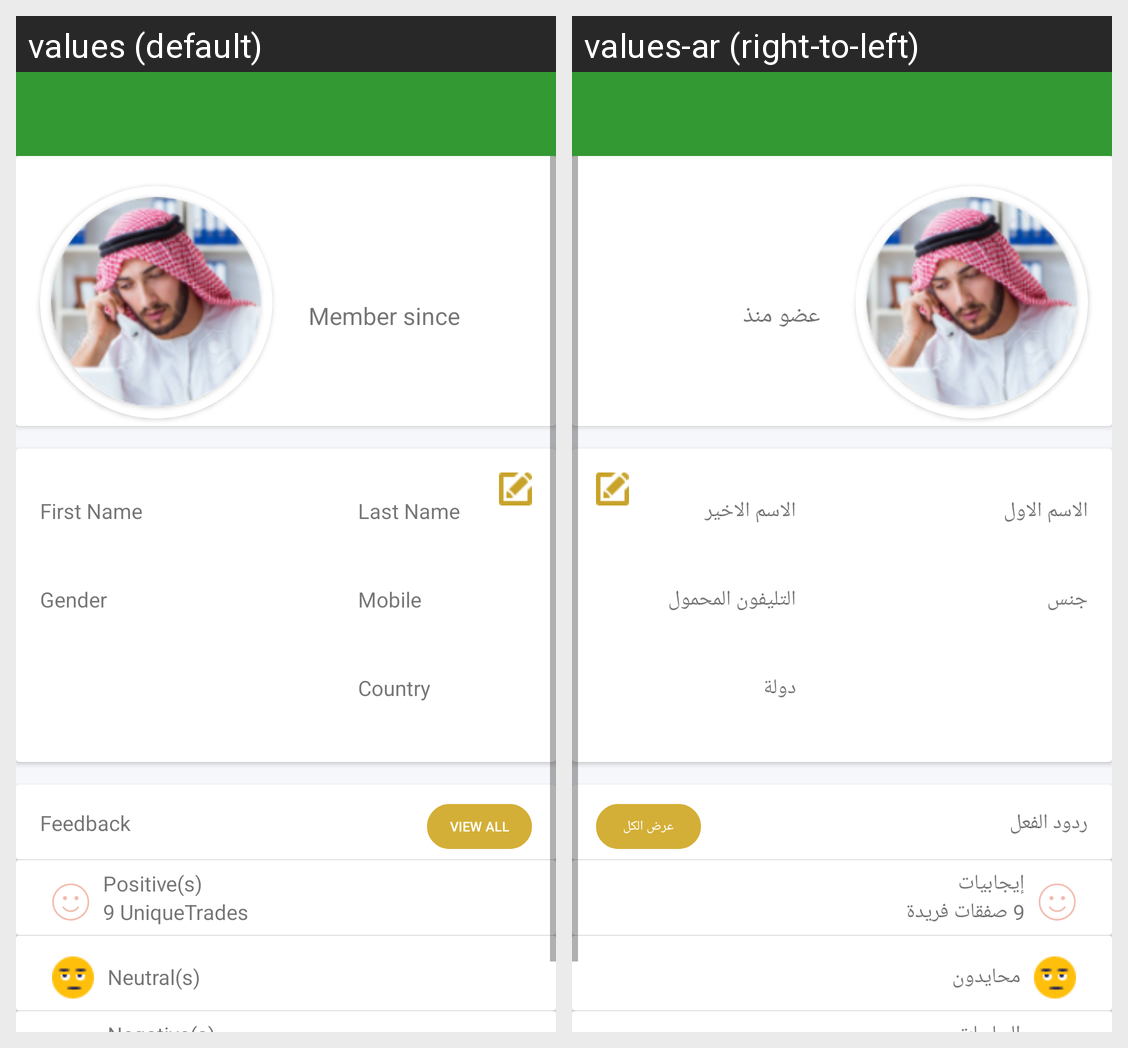

The same Android screen rendered under two of its app's locales, left to right. List the strings drawn on it with the default value and each locale's translation.
Android screen res/layout/frag_profile.xml rendered under 2 locales, left to right: values (default), values-ar (right-to-left). Device: Nexus 5 (rendered at 1080×1920; each locale shown at half size, 540×960, under a caption strip naming it); theme AppTheme.
Strings drawn on this screen, with the default value and each locale's value (text and hints the layout hard-codes, and strings that could not be matched under every locale, appear in the picture but are not listed):

Membersince
  values: Member since
  values-ar: عضو منذ

First_Name
  values: First Name
  values-ar: الاسم الاول

Gender
  values: Gender
  values-ar: جنس

Last_Name
  values: Last Name
  values-ar: الاسم الاخير

Mobile
  values: Mobile
  values-ar: التليفون المحمول

Country
  values: Country
  values-ar: دولة

Feedback
  values: Feedback
  values-ar: ردود الفعل

Viewall
  values: View all
  values-ar: عرض الكل

positive
  values: Positive(s)
  values-ar: إيجابيات

UniqueTrades
  values: 9 UniqueTrades
  values-ar: 9 صفقات فريدة

neutrals
  values: Neutral(s)
  values-ar: محايدون
